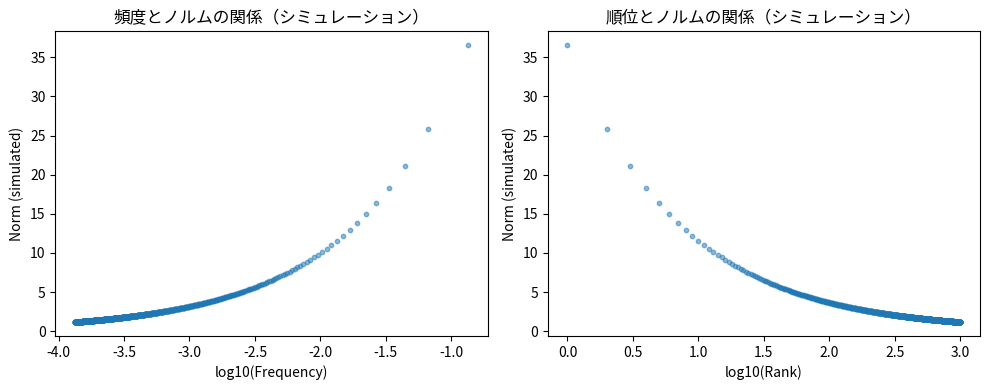

Source code (Python):
import matplotlib.pyplot as plt
import numpy as np

np.random.seed(42)

# 擬似的なWord2Vecベクトル（実際のWord2Vecモデルがあれば置き換え可能）
# 高頻度語ほど更新回数が多く、ノルムが大きくなる傾向をシミュレート

n_words = 1000
dim = 100

# Zipf則に従う頻度
ranks = np.arange(1, n_words + 1)
frequencies = 1.0 / ranks  # Zipf則: f ∝ 1/rank
frequencies = frequencies / frequencies.sum()

# 頻度に比例した「更新回数」でノルムが成長すると仮定
# （これは単純化したモデルであり、実際のWord2Vecとは異なる）
norms = np.sqrt(frequencies * 10000)  # 更新回数に比例してノルム成長

# 散布図
plt.figure(figsize=(10, 4))

plt.subplot(1, 2, 1)
plt.scatter(np.log10(frequencies), norms, alpha=0.5, s=10)
plt.xlabel("log10(Frequency)")
plt.ylabel("Norm (simulated)")
plt.title("頻度とノルムの関係（シミュレーション）")

plt.subplot(1, 2, 2)
plt.scatter(np.log10(ranks), norms, alpha=0.5, s=10)
plt.xlabel("log10(Rank)")
plt.ylabel("Norm (simulated)")
plt.title("順位とノルムの関係（シミュレーション）")

plt.tight_layout()
plt.show()

# 注意：これは概念的なシミュレーションです。
# 実際のWord2Vecベクトルでの検証には、gensimなどのライブラリを使用してください。
